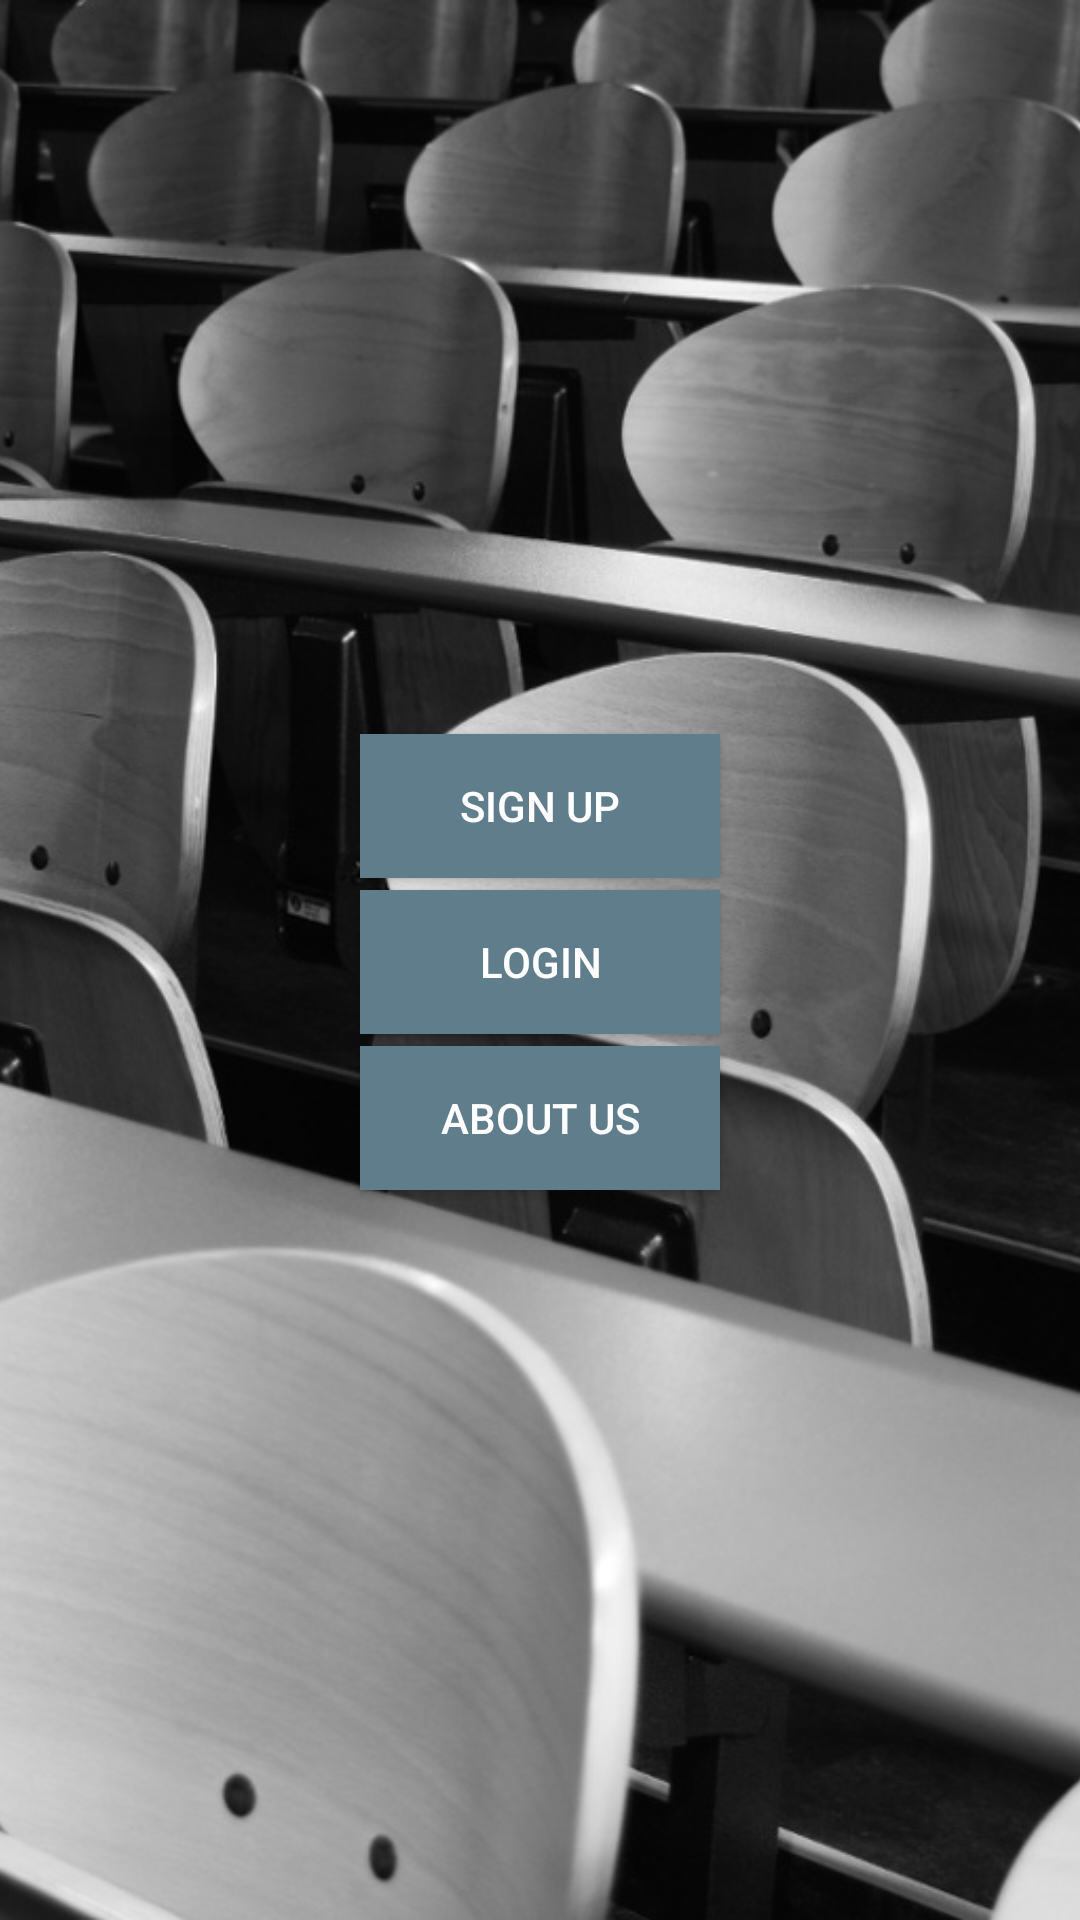

Write the Android layout XML for this screen, with the resource values it uses.
<!-- AndroidManifest.xml: application theme CustomTheme -->
<!-- res/layout/activity_start_screen.xml -->
<?xml version="1.0" encoding="utf-8"?>
<android.support.constraint.ConstraintLayout
    xmlns:android="http://schemas.android.com/apk/res/android"
    xmlns:app="http://schemas.android.com/apk/res-auto"
    xmlns:tools="http://schemas.android.com/tools"
    android:layout_width="match_parent"
    android:layout_height="match_parent"
    android:orientation="vertical"
    tools:context="com.example.chase.dontpaniceducational.StartScreenActivity" >

    <ImageView
        android:id="@+id/background_image_view"
        android:contentDescription="@string/imageView_backgroundStart"
        android:layout_width="fill_parent"
        android:layout_height="wrap_content"
        android:scaleType="centerCrop"
        android:src="@drawable/start_screen_background_resized" />

    <Button
        android:id="@+id/button_login"
        android:layout_width="0dp"
        android:layout_height="48dp"
        android:layout_marginLeft="120dp"
        android:layout_marginRight="120dp"
        android:background="@color/colorAccent"
        android:onClick="login"
        android:text="@string/button_login"
        android:textColor="@color/colorIcons"
        android:layout_marginStart="120dp"
        android:layout_marginEnd="120dp"
        app:layout_constraintBottom_toBottomOf="parent"
        app:layout_constraintLeft_toLeftOf="parent"
        app:layout_constraintRight_toRightOf="parent"
        app:layout_constraintTop_toTopOf="parent"
        app:layout_constraintHorizontal_bias="0.0"
        app:layout_constraintVertical_bias="0.501" />

    <Button
        android:id="@+id/button_signUp"
        android:layout_width="0dp"
        android:layout_height="48dp"
        android:layout_marginBottom="4dp"
        android:layout_marginLeft="120dp"
        android:layout_marginRight="120dp"
        android:background="@color/colorAccent"
        android:onClick="signUp"
        android:text="@string/button_signUp"
        android:textColor="@color/colorIcons"
        android:layout_marginStart="120dp"
        android:layout_marginEnd="120dp"
        app:layout_constraintBottom_toTopOf="@+id/button_login"
        app:layout_constraintHorizontal_bias="0.0"
        app:layout_constraintLeft_toLeftOf="parent"
        app:layout_constraintRight_toRightOf="parent"
        app:layout_constraintTop_toTopOf="parent"
        app:layout_constraintVertical_bias="1.0" />

    <Button
        android:id="@+id/button_aboutUs"
        android:layout_width="0dp"
        android:layout_height="48dp"
        android:layout_marginLeft="120dp"
        android:layout_marginRight="120dp"
        android:layout_marginTop="4dp"
        android:background="@color/colorAccent"
        android:onClick="aboutUs"
        android:text="@string/button_aboutUs"
        android:textColor="@color/colorIcons"
        android:layout_marginStart="120dp"
        android:layout_marginEnd="120dp"
        app:layout_constraintBottom_toBottomOf="parent"
        app:layout_constraintHorizontal_bias="0.0"
        app:layout_constraintLeft_toLeftOf="parent"
        app:layout_constraintRight_toRightOf="parent"
        app:layout_constraintTop_toBottomOf="@+id/button_login"
        app:layout_constraintVertical_bias="0.0" />
</android.support.constraint.ConstraintLayout>
<!-- resources referenced by this layout -->
<resources>
  <color name="colorAccent">#607D8B</color>
  <color name="colorIcons">#FFFFFF</color>
  <!-- drawable start_screen_background_resized: jpg bitmap (drawable, 235106 bytes) -->
  <string name="button_aboutUs">ABOUT US</string>
  <string name="button_login">LOGIN</string>
  <string name="button_signUp">SIGN UP</string>
  <string name="imageView_backgroundStart">ImageView for the background image.</string>
  <style name="CustomTheme" parent="Theme.AppCompat">
          
          <item name="colorPrimary">@color/colorPrimary</item>
          <item name="colorPrimaryDark">@color/colorPrimaryDark</item>
          <item name="colorAccent">@color/colorAccent</item>
          <item name="android:navigationBarColor">@color/colorPrimary</item>
          <item name="android:windowBackground">@color/colorIcons</item>
          <item name="android:textColorPrimary">@color/colorIcons</item>
      </style>
  <color name="colorPrimary">#3F51B5</color>
  <color name="colorPrimaryDark">#303F9F</color>
</resources>
